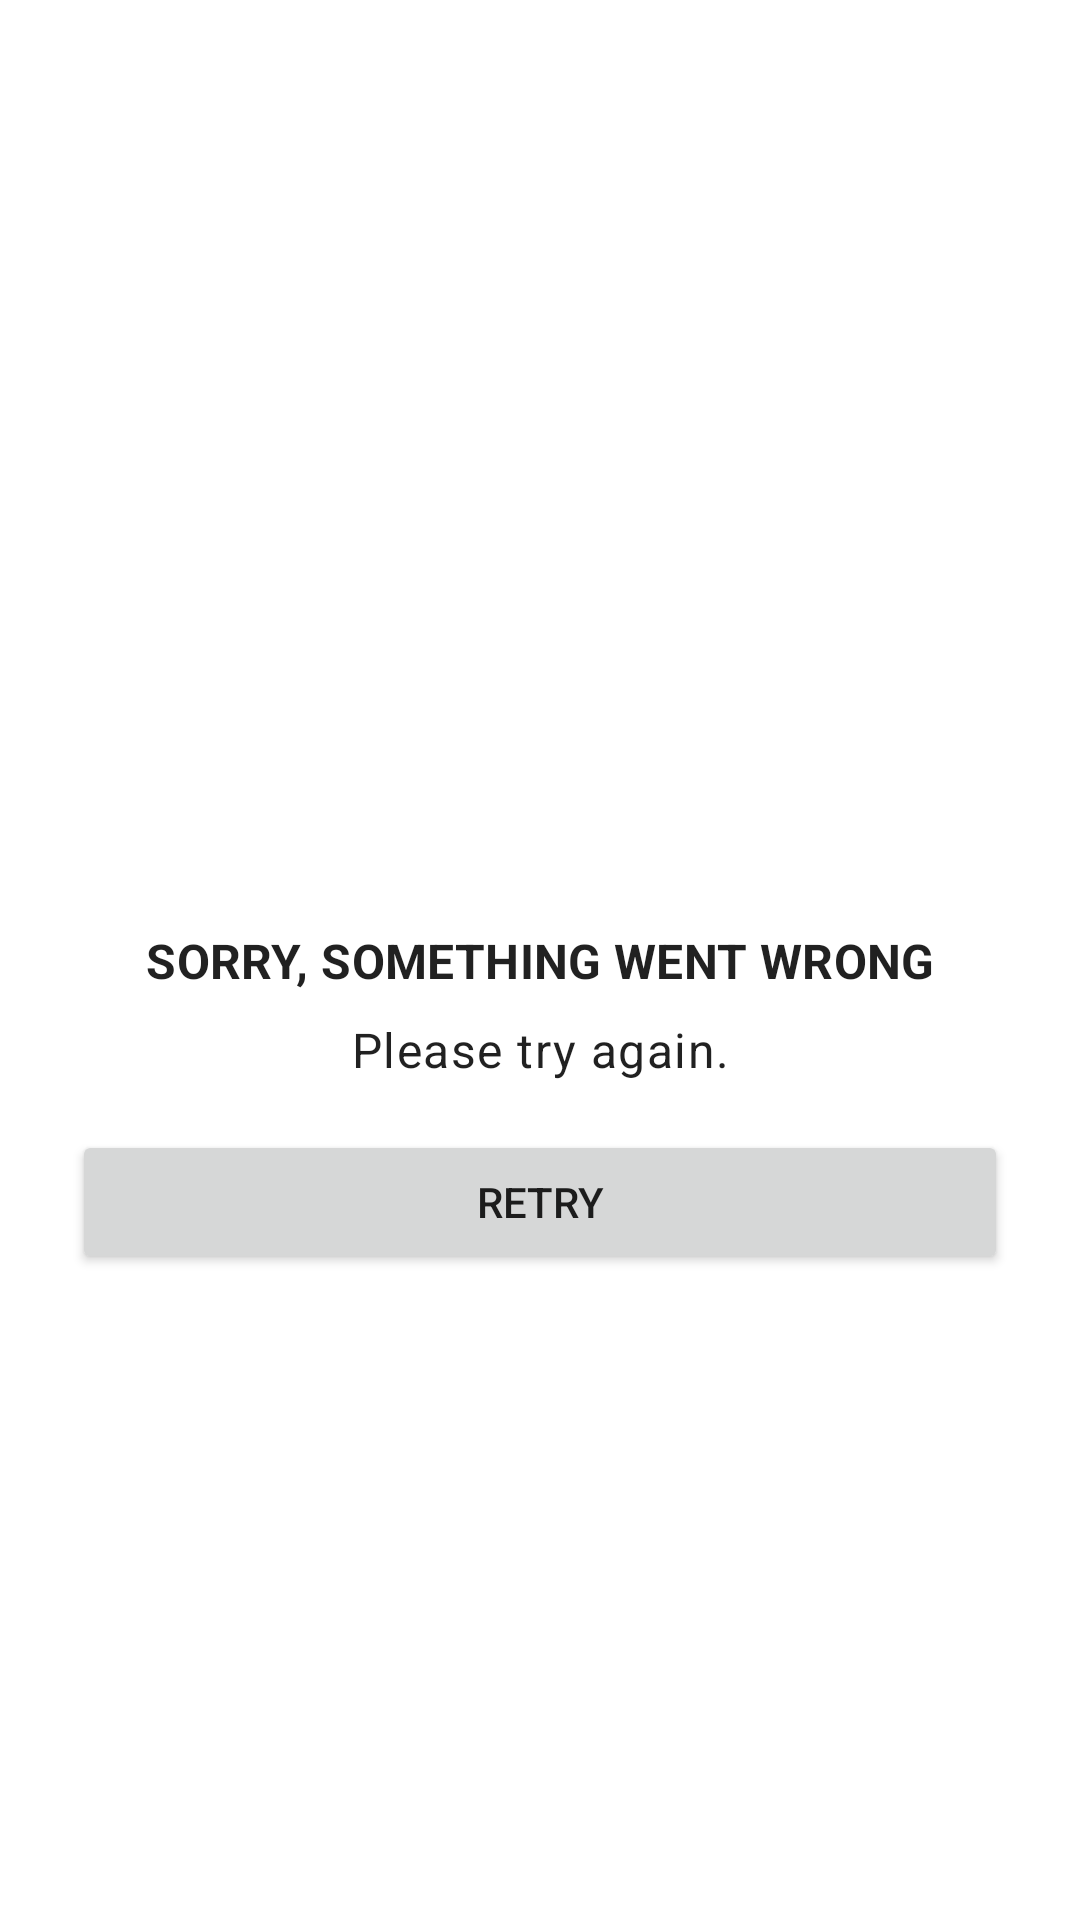

Layout XML and referenced resources for this Android screen:
<!-- AndroidManifest.xml: application theme AppTheme -->
<!-- res/layout/include_generic_error.xml -->
<?xml version="1.0" encoding="utf-8"?>
<layout xmlns:android="http://schemas.android.com/apk/res/android"
    xmlns:app="http://schemas.android.com/apk/res-auto">

    <androidx.constraintlayout.widget.ConstraintLayout
        android:layout_width="match_parent"
        android:layout_height="match_parent">

        <androidx.appcompat.widget.AppCompatTextView
            android:id="@+id/text_generic_error_title"
            style="@style/TextAppearance.Kdg.Subtitle2"
            android:layout_width="wrap_content"
            android:layout_height="wrap_content"
            android:text="@string/title_generic_error"
            android:textAllCaps="true"
            app:layout_constraintBottom_toBottomOf="parent"
            app:layout_constraintEnd_toEndOf="parent"
            app:layout_constraintStart_toStartOf="parent"
            app:layout_constraintTop_toTopOf="parent" />

        <TextView
            android:id="@+id/text_generic_error_message"
            style="@style/TextAppearance.Kdg.Body1"
            android:layout_width="wrap_content"
            android:layout_height="wrap_content"
            android:layout_marginTop="8dp"
            android:text="@string/message_generic_error"
            app:layout_constraintEnd_toEndOf="parent"
            app:layout_constraintStart_toStartOf="parent"
            app:layout_constraintTop_toBottomOf="@id/text_generic_error_title" />

        <Button
            android:id="@+id/btn_retry"
            android:layout_width="match_parent"
            android:layout_height="wrap_content"
            android:layout_marginHorizontal="24dp"
            android:layout_marginTop="16dp"
            android:text="@string/btn_retry"
            app:layout_constraintEnd_toEndOf="parent"
            app:layout_constraintStart_toStartOf="parent"
            app:layout_constraintTop_toBottomOf="@id/text_generic_error_message" />

    </androidx.constraintlayout.widget.ConstraintLayout>
</layout>
<!-- resources referenced by this layout -->
<resources>
  <string name="btn_retry">Retry</string>
  <string name="message_generic_error">Please try again.</string>
  <string name="title_generic_error">Sorry, something went wrong</string>
  <style name="TextAppearance.Kdg.Body1" parent="TextAppearance.MaterialComponents.Body1">
          <item name="android:textSize">16sp</item>
          <item name="android:fontFamily">sans-serif</item>
          <item name="fontFamily">sans-serif</item>
      </style>
  <style name="TextAppearance.Kdg.Subtitle2" parent="TextAppearance.MaterialComponents.Subtitle2">
          <item name="android:textSize">16sp</item>
          <item name="android:textStyle">bold</item>
          <item name="android:fontFamily">sans-serif</item>
          <item name="fontFamily">sans-serif</item>
      </style>
</resources>
